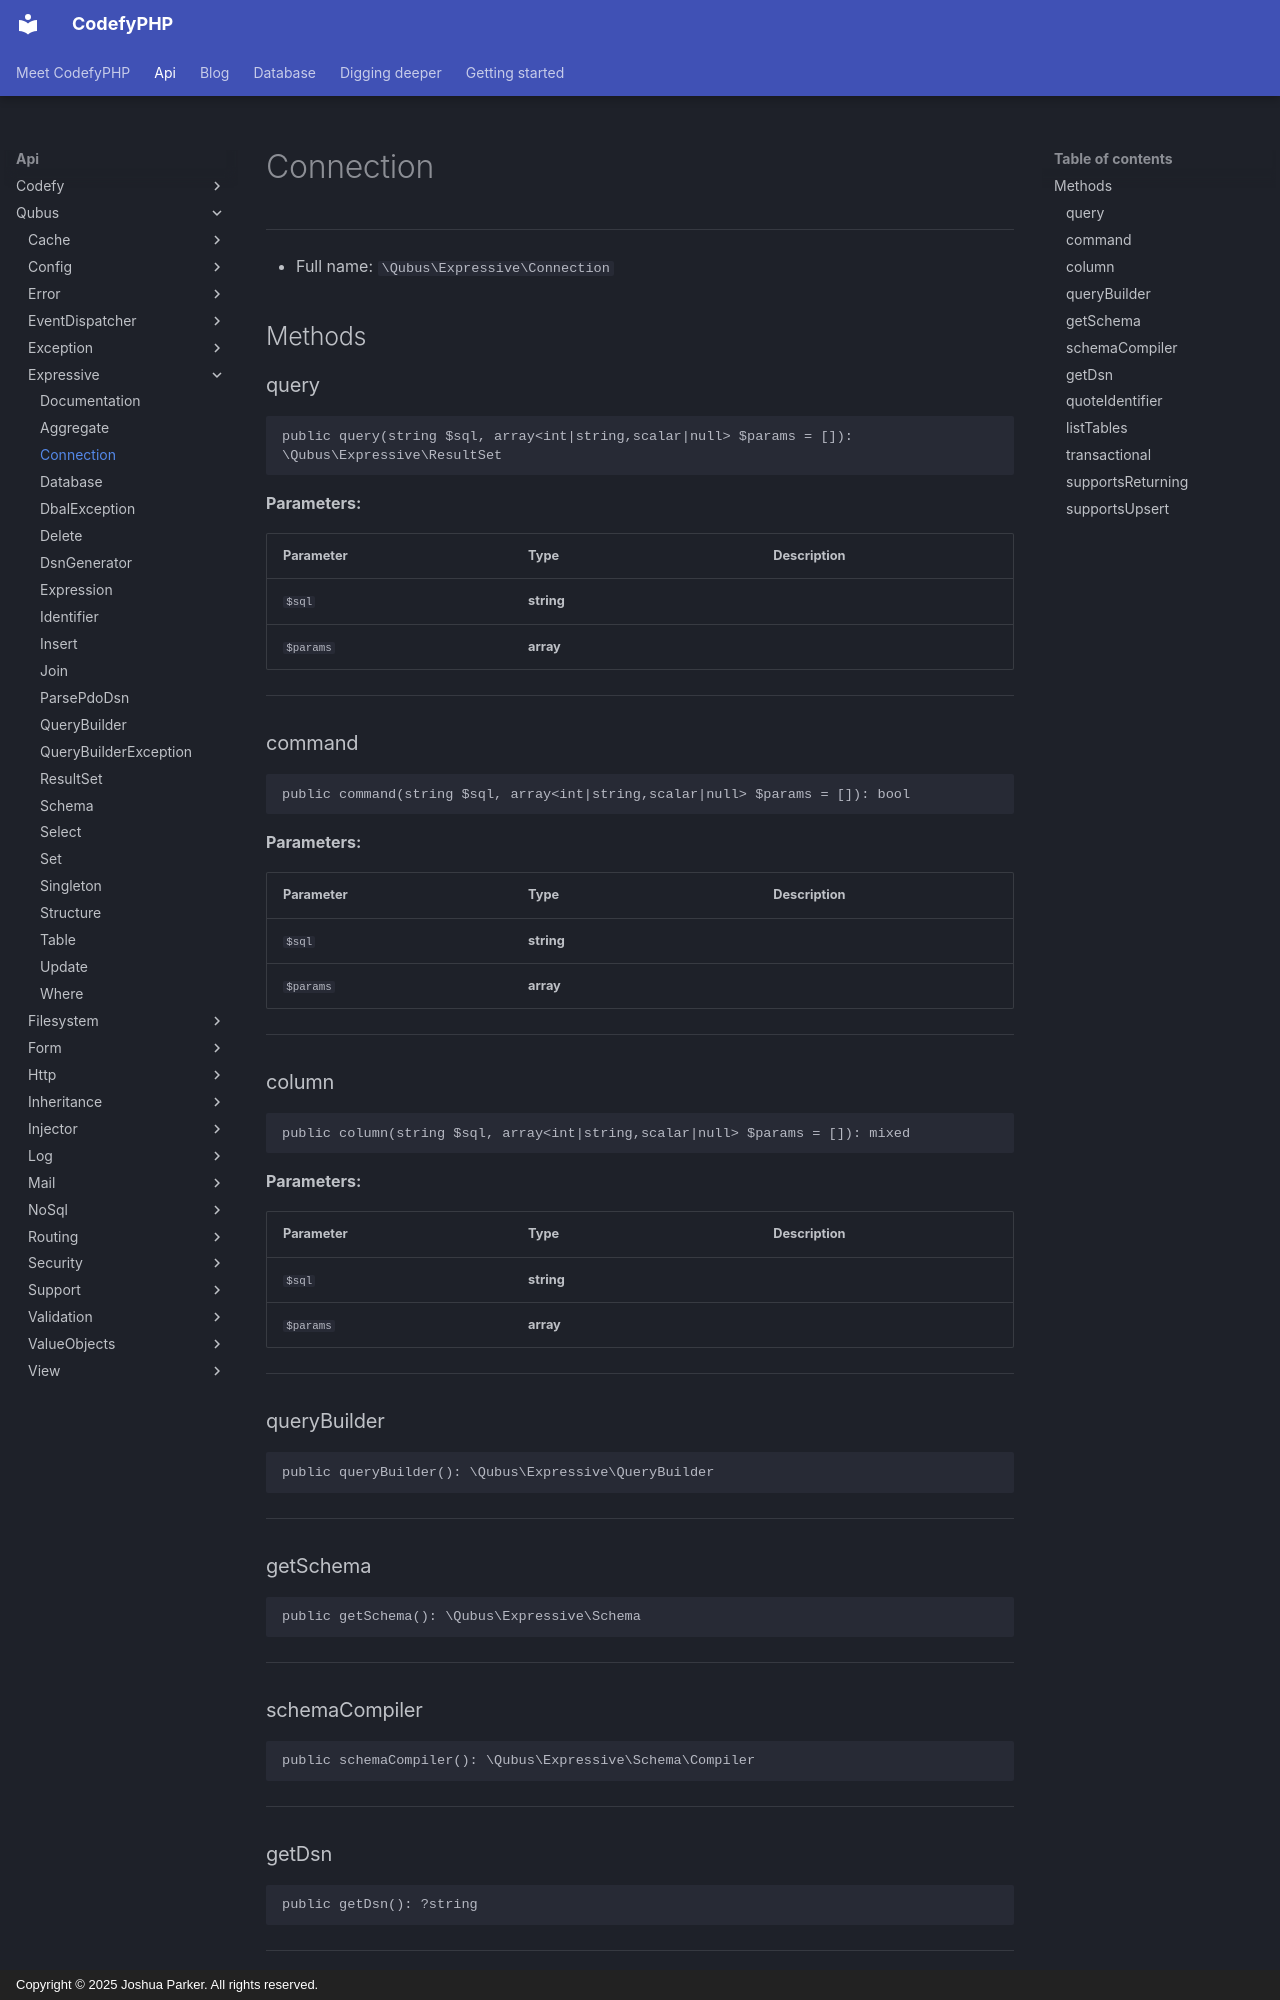

repository: codefyphp/docs · page: api/Qubus/Expressive/Connection/index.html · generator: mkdocs · copyright: Copyright © 2025 Joshua Parker. All rights reserved.

# Connection

***

* Full name: `\Qubus\Expressive\Connection`

## Methods

### query

```php
public query(string $sql, array<int|string,scalar|null> $params = []): \Qubus\Expressive\ResultSet
```

**Parameters:**

| Parameter | Type                                | Description |
|-----------|-------------------------------------|-------------|
| `$sql`    | **string**                          |             |
| `$params` | **array<int\|string,scalar\|null>** |             |

***

### command

```php
public command(string $sql, array<int|string,scalar|null> $params = []): bool
```

**Parameters:**

| Parameter | Type                                | Description |
|-----------|-------------------------------------|-------------|
| `$sql`    | **string**                          |             |
| `$params` | **array<int\|string,scalar\|null>** |             |

***

### column

```php
public column(string $sql, array<int|string,scalar|null> $params = []): mixed
```

**Parameters:**

| Parameter | Type                                | Description |
|-----------|-------------------------------------|-------------|
| `$sql`    | **string**                          |             |
| `$params` | **array<int\|string,scalar\|null>** |             |

***

### queryBuilder

```php
public queryBuilder(): \Qubus\Expressive\QueryBuilder
```

***

### getSchema

```php
public getSchema(): \Qubus\Expressive\Schema
```

***
